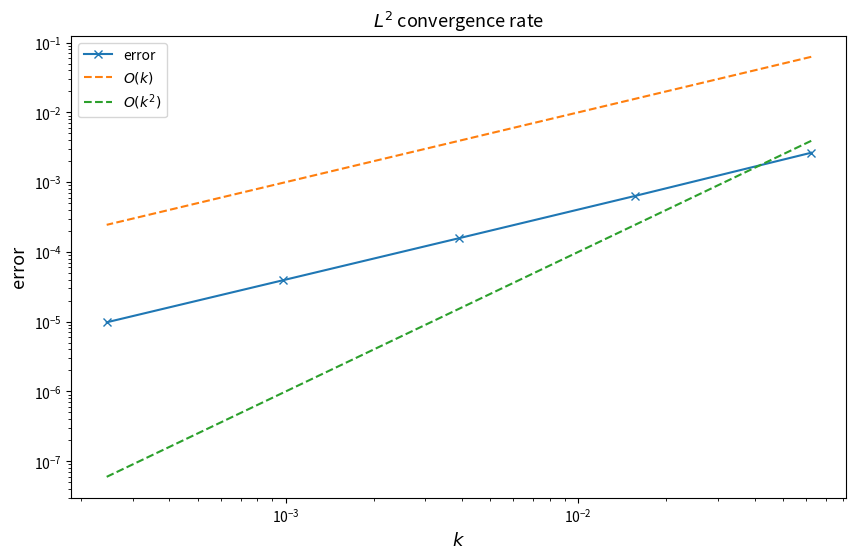

The matplotlib source for this figure:
import numpy as np
import scipy.sparse as sp
from scipy.sparse.linalg import spsolve
import matplotlib.pyplot as plt
import numpy.linalg as lin


def simpson(g,a,b):
    h = b-a
    return h/6 * (g(a)+4*g((a+b)/2)+g(b))


def alpha(x):
    # Todo : Implement the function alpha

    return 1+x**2


def beta(x):
    # Todo : Implement the function beta
    return 2*x


def gamma(x):
    # Todo : Implement the function gamma
    return np.pi**2 * x**2



def build_massMatrix(N):
    # Todo : Implement the function build_massMatrix
    h = 1/(N+1)
    return h*(np.diag([1/6]*(N-1),k=1)+np.diag([4/6]*N)+np.diag([1/6]*(N-1),k=-1))




def build_rigidityMatrix(N, alpha, beta, gamma):
    # Todo : Implement the function build_rigidityMatrix
    A = np.zeros(shape=(N,N))
    h = 1/(N+1)
  
    for i in range(0,N+1):
        if i > 0 and i < N:
            F1 = lambda x : 1/h**2 * (alpha(x)-beta(x)*(h*(i+1)-x)+gamma(x)*(h*(i+1)-x)**2)
            F2 = lambda x : 1/h**2 * (alpha(x)+beta(x)*(x-h*i)+gamma(x)*(x-h*i)**2)

            F3 = lambda x : 1/h**2 * (-alpha(x)+beta(x)*(h*(i+1)-x)+gamma(x)*(h*(i+1)-x)*(x-i*h))
            F4 = lambda x : 1/h**2 * (-alpha(x)-beta(x)*(x-h*i)+gamma(x)*(h*(i+1)-x)*(x-i*h))


            A[i-1,i-1] += simpson(F1,i*h,h*(i+1))
            A[i,i] += simpson(F2,i*h,h*(i+1))
            A[i-1,i] += simpson(F3,i*h,h*(i+1))
            A[i,i-1] += simpson(F4,i*h,h*(i+1))

        elif i == 0:
            F2 = lambda x : 1/h**2 * (alpha(x)+beta(x)*(x-h*i)+gamma(x)*(x-h*i)**2)
            A[i,i] += simpson(F2,i*h,h*(i+1))
        else:
            F1 = lambda x : 1/h**2 * (alpha(x)-beta(x)*(h*(i+1)-x)+gamma(x)*(h*(i+1)-x)**2)
            A[i-1,i-1] += simpson(F1,i*h,h*(i+1))


    return A

def f(t, x):
    # Todo : Implement the function f
    return np.sin(np.pi*x)*np.exp(-t)*(2 * np.pi**2 * x**2 + np.pi**2 -1)


def initial_value(x):
    # Todo : Implement the function initial_value
    return np.exp(-0)*np.sin(np.pi*x)


def exact_solution_at_1(x):
    # Todo : Implement the function exact_solution_at_1
    return np.exp(-1)*np.sin(np.pi*x)


def build_F(t, N):
    # Todo : Implement the function build_F
    h = 1/(N+1)
    x = h*np.arange(1,N+1)
    return  h/3 *(f(t,x-h/2)+f(t,x)+f(t,x+h/2))


def FEM_theta(N, M, theta):
    # Todo : Implement the theta scheme, return the solution u_sol at final time
    u = np.zeros(shape=(N,M+1))
    h = 1/(N+1)
    k = 1/M
    x = h*np.arange(1,N+1)
    mass_mat = build_massMatrix(N)
    rig_mat = build_rigidityMatrix(N,alpha,beta,gamma)
    B = (mass_mat+k*theta*rig_mat)
    B_inv = lin.pinv(B)
    C = (mass_mat-k*(1-theta)*rig_mat)

    u[:,0] = initial_value(x)
    for m in range(1,M+1):
            u_m = u[:,m-1]
            F_m = theta*build_F((m)*k,N)+(1-theta)*build_F(((m-1)*k),N)
            u[:,m] = B_inv @ (C @ u_m + k * F_m) 
    
    u_sol = u[:,-1]
    return u_sol

# #### error analysis ####
nb_samples = 5
l = np.arange(5,10)
part_f = False
part_banana = True
if part_f:
    M = np.power(2,l,dtype=int)
    N = np.power(2,l,dtype=int)-1
    print("## Part c -- ")

# elif part_banana:
#     M = np.power(4,l,dtype=int)
#     N = np.power(2,l,dtype=int)-1
#     print("## Part d -- ")
else:
    M = np.power(4,l-3,dtype=int)
    N = np.power(2,l-3,dtype=int)-1
    print("## Part d -- ")

theta = 0.5 # fill in this line for 3c)-d)
print(f"theta = {theta} \n")
#### Do not change any code below! ####
l2error = np.zeros(nb_samples)
k = 1 / M

try:
    for i in range(nb_samples):
        l2error[i] = (1 / (N[i] + 1)) ** (1 / 2) * lin.norm(
            exact_solution_at_1((1 / (N[i] + 1)) * (np.arange(N[i]) + 1))
            - FEM_theta(N[i], M[i], theta),
            ord=2,
        )


        if np.isnan(l2error[i]) == True:
            raise Exception("Error unbounded. Plots not shown.")
    conv_rate = np.polyfit(np.log(k), np.log(l2error), deg=1)
    if not conv_rate[0] >= 0:
        raise Exception("Error unbounded. Plots not shown.")
    print(
        f"FEM with theta={theta} converges: Convergence rate in discrete $L^2$ norm with respect to time step $k$: {conv_rate[0]}"
    )
    plt.figure(figsize=[10, 6])
    plt.loglog(k, l2error, "-x", label="error")
    plt.loglog(k, k, "--", label="$O(k)$")
    plt.loglog(k, k**2, "--", label="$O(k^2)$")
    plt.title("$L^2$ convergence rate", fontsize=13)
    plt.xlabel("$k$", fontsize=13)
    plt.ylabel("error", fontsize=13)
    plt.legend()
    plt.plot()
    plt.show()
except Exception as e:
    print(e)
